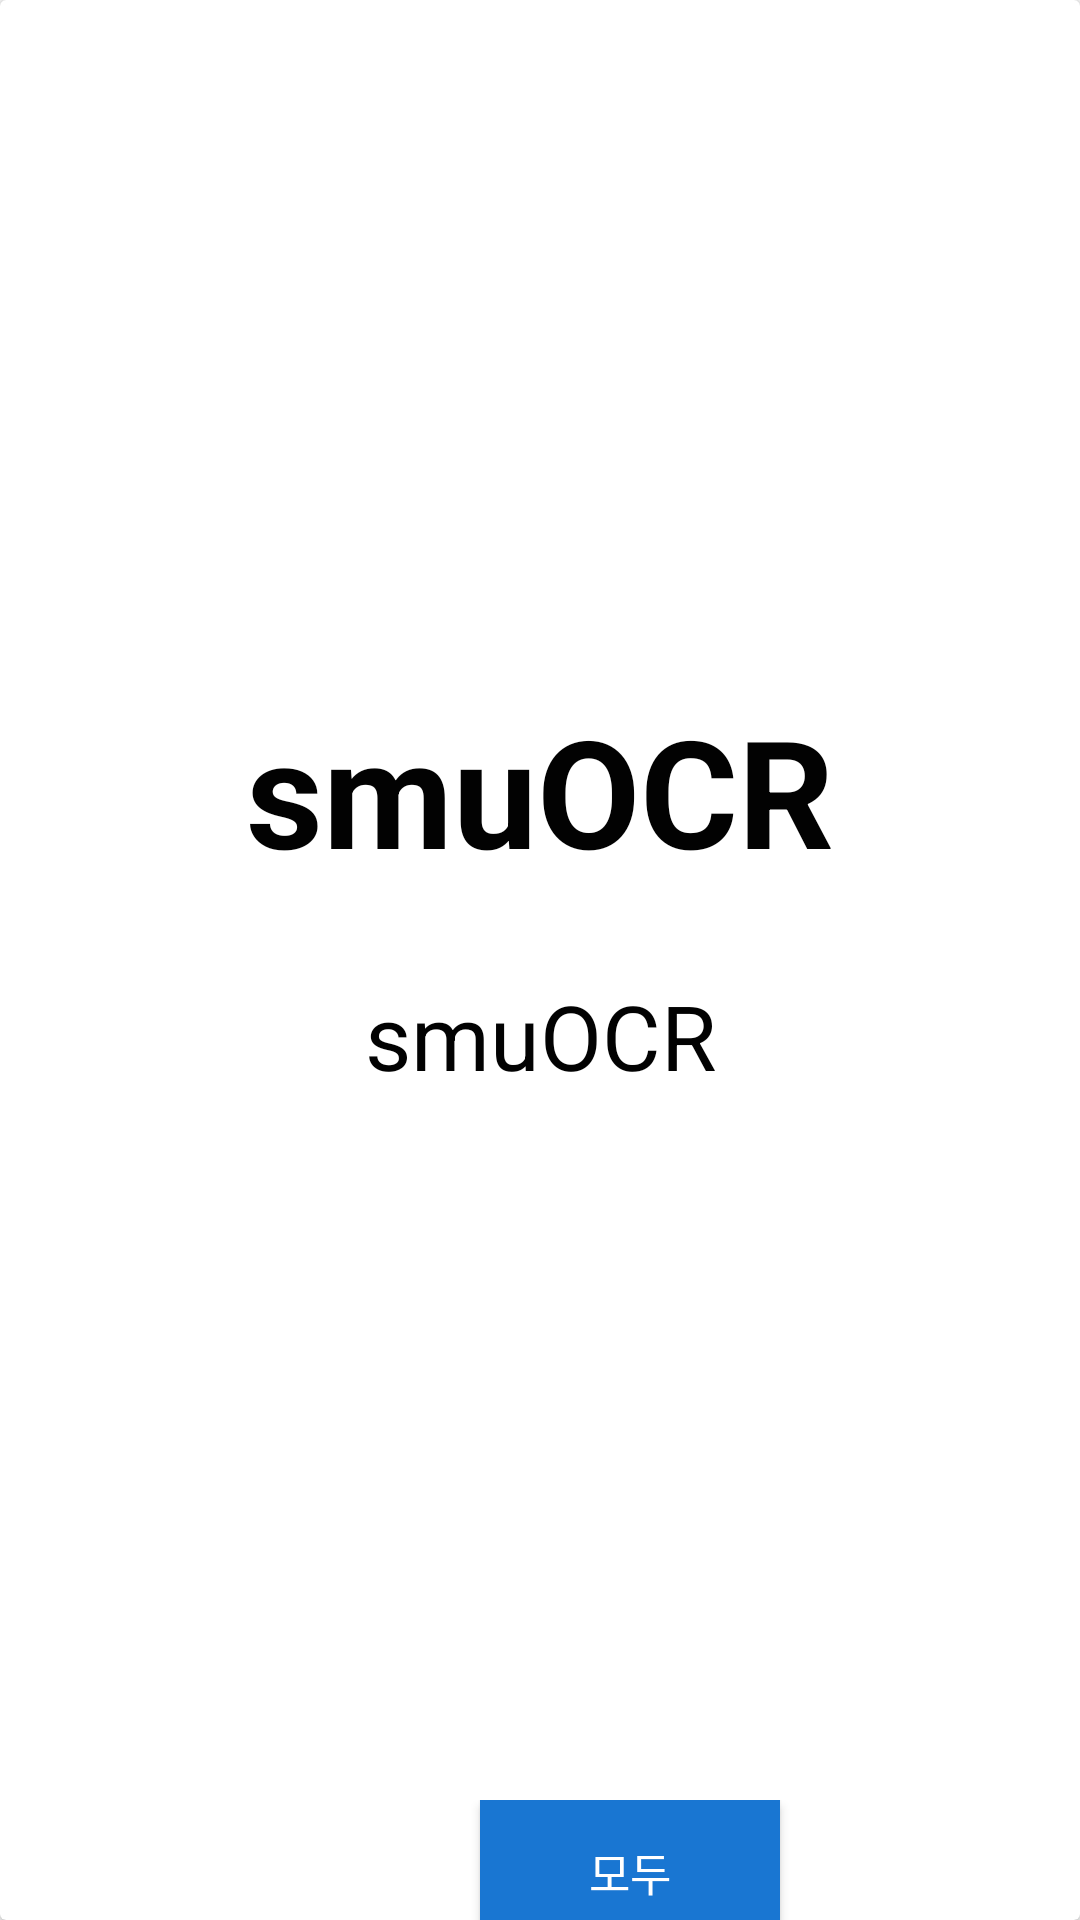

Layout XML and referenced resources for this Android screen:
<!-- AndroidManifest.xml: application theme AppTheme -->
<!-- res/layout/activity_study.xml -->
<?xml version="1.0" encoding="utf-8"?>
<androidx.cardview.widget.CardView xmlns:android="http://schemas.android.com/apk/res/android"
    xmlns:app="http://schemas.android.com/apk/res-auto"
    android:layout_width="match_parent"
    android:layout_height="match_parent"
    android:orientation="vertical">



    <TextView
        android:id="@+id/text_english"
        android:text="@string/app_name"
        android:gravity="center_horizontal"
        android:textStyle="bold"
        android:textSize="50dp"
        android:padding="10dp"
        android:textColor="#020202"
        android:layout_width="match_parent"
        android:layout_height="wrap_content"
        android:layout_marginTop="220dp"
        />



    <TextView
        android:id="@+id/text_means"
        android:layout_marginTop="320dp"
        android:text="@string/app_name"
        android:layout_width="match_parent"
        android:layout_height="wrap_content"
        android:textColor="#020202"
        android:padding="5dp"
        android:gravity="center_horizontal"
        android:textSize="30dp"
        />

    <LinearLayout
        android:layout_marginTop="600dp"
        android:layout_width="match_parent"
        android:gravity="bottom"
        android:layout_height="60dp"
        android:orientation="horizontal"

        >

        <Button
            android:id="@+id/button_previous"
            android:layout_width="50dp"
            android:layout_height="50dp"
            android:layout_marginLeft="10dp"
            android:layout_below = "@id/text_means"
            android:layout_gravity="left"
            android:background="@drawable/ic_left" />

        <Button
            android:id="@+id/button_visibility"
            android:layout_width="100dp"
            android:layout_height="wrap_content"
            android:background="#1976D2"
            android:layout_marginLeft="100dp"
            android:layout_marginRight="90dp"
            android:layout_gravity="center_horizontal"
            android:text="모두"
            android:textColor="@color/white"
            android:textSize="15sp" />

        <Button
            android:id="@+id/button_next"
            android:layout_width="50dp"
            android:layout_height="50dp"
            android:layout_below="@id/text_means"
            android:layout_marginRight="10dp"
            android:layout_gravity="right"
            android:background="@drawable/ic_right"
            android:gravity="end" />


    </LinearLayout>








</androidx.cardview.widget.CardView>
<!-- resources referenced by this layout -->
<resources>
  <color name="white">#ffffff</color>
  <string name="app_name">smuOCR</string>
  <style name="AppTheme" parent="Theme.AppCompat.Light.DarkActionBar">
              
              <item name="colorPrimary">@color/colorPrimary</item>
              <item name="colorPrimaryDark">@color/colorPrimaryDark</item>
              <item name="colorAccent">@color/colorAccent</item>
  
              <item name="windowNoTitle">true</item>
              <item name="windowActionBar">false</item>
          </style>
  <color name="colorPrimary">#1976DE</color>
  <color name="colorPrimaryDark">#3700B3</color>
  <color name="colorAccent">#03DAC5</color>
</resources>
